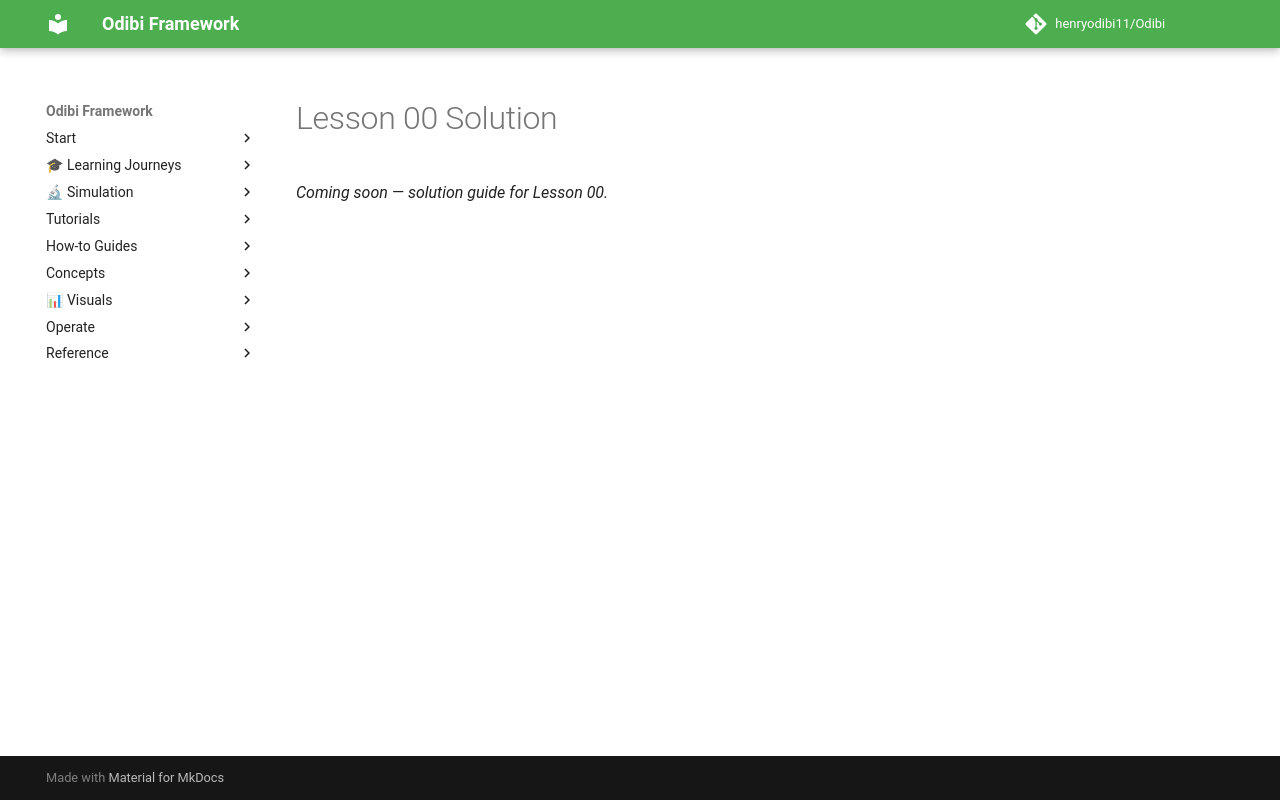

repository: henryodibi11/Odibi · page: learning/cheme_data_course/solutions/L00/index.html · generator: mkdocs

# Lesson 00 Solution

*Coming soon — solution guide for Lesson 00.*
